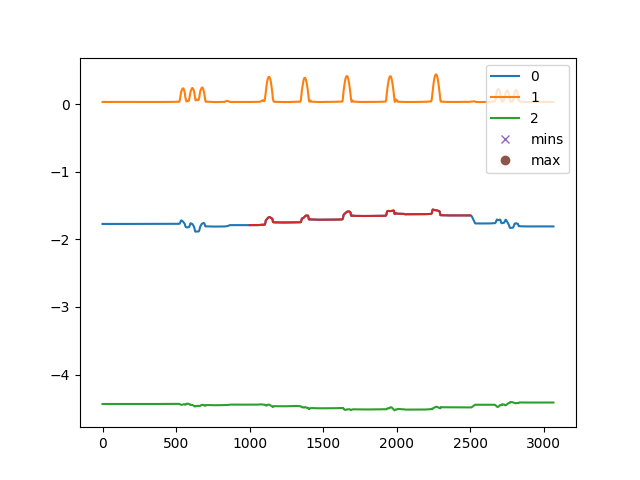

The table this chart was drawn from, first rows:
, C:\Users\kiddb\Documents\GitHub\WHT-Proj…
0, []
1, [   1    6    9   12   16   20   24   30…
